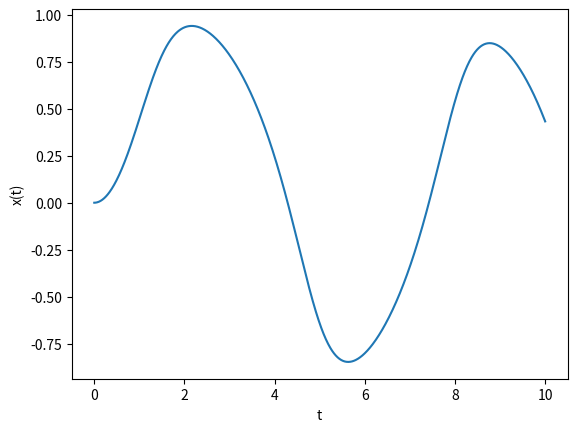

Recreate this plot in Python.
import numpy as np
import matplotlib.pyplot as plt

def f(x,t):
	return -x**3 + np.sin(t) # funcion a integrar f(x,t) = dx/dt = -x^3 + sin(t)
#Intervalo
a = 0.0
b = 10.0
N = 1000
h = (b-a)/N

#Arrays
t = np.linspace(a, b, N)
x = np.zeros (N)

# condiciones 
x[0] = 0.0

# Metodo RK4
for n in range(N-1):
	k1 = f(x[n], t[n])
	k2 = f(x[n] + 0.5*h*k1, t[n] + 0.5*h)
	k3 = f(x[n] + 0.5*h*k2, t[n] + 0.5*h)
	k4 = f(x[n] + h*k3, t[n] + h)

	x[n+1] = x[n] + (h/6.0)*(k1 + 2*k2 + 2*k3 +k4)
# Graficar
plt.plot(t,x)
plt.xlabel("t")
plt.ylabel("x(t)")
plt.show()
